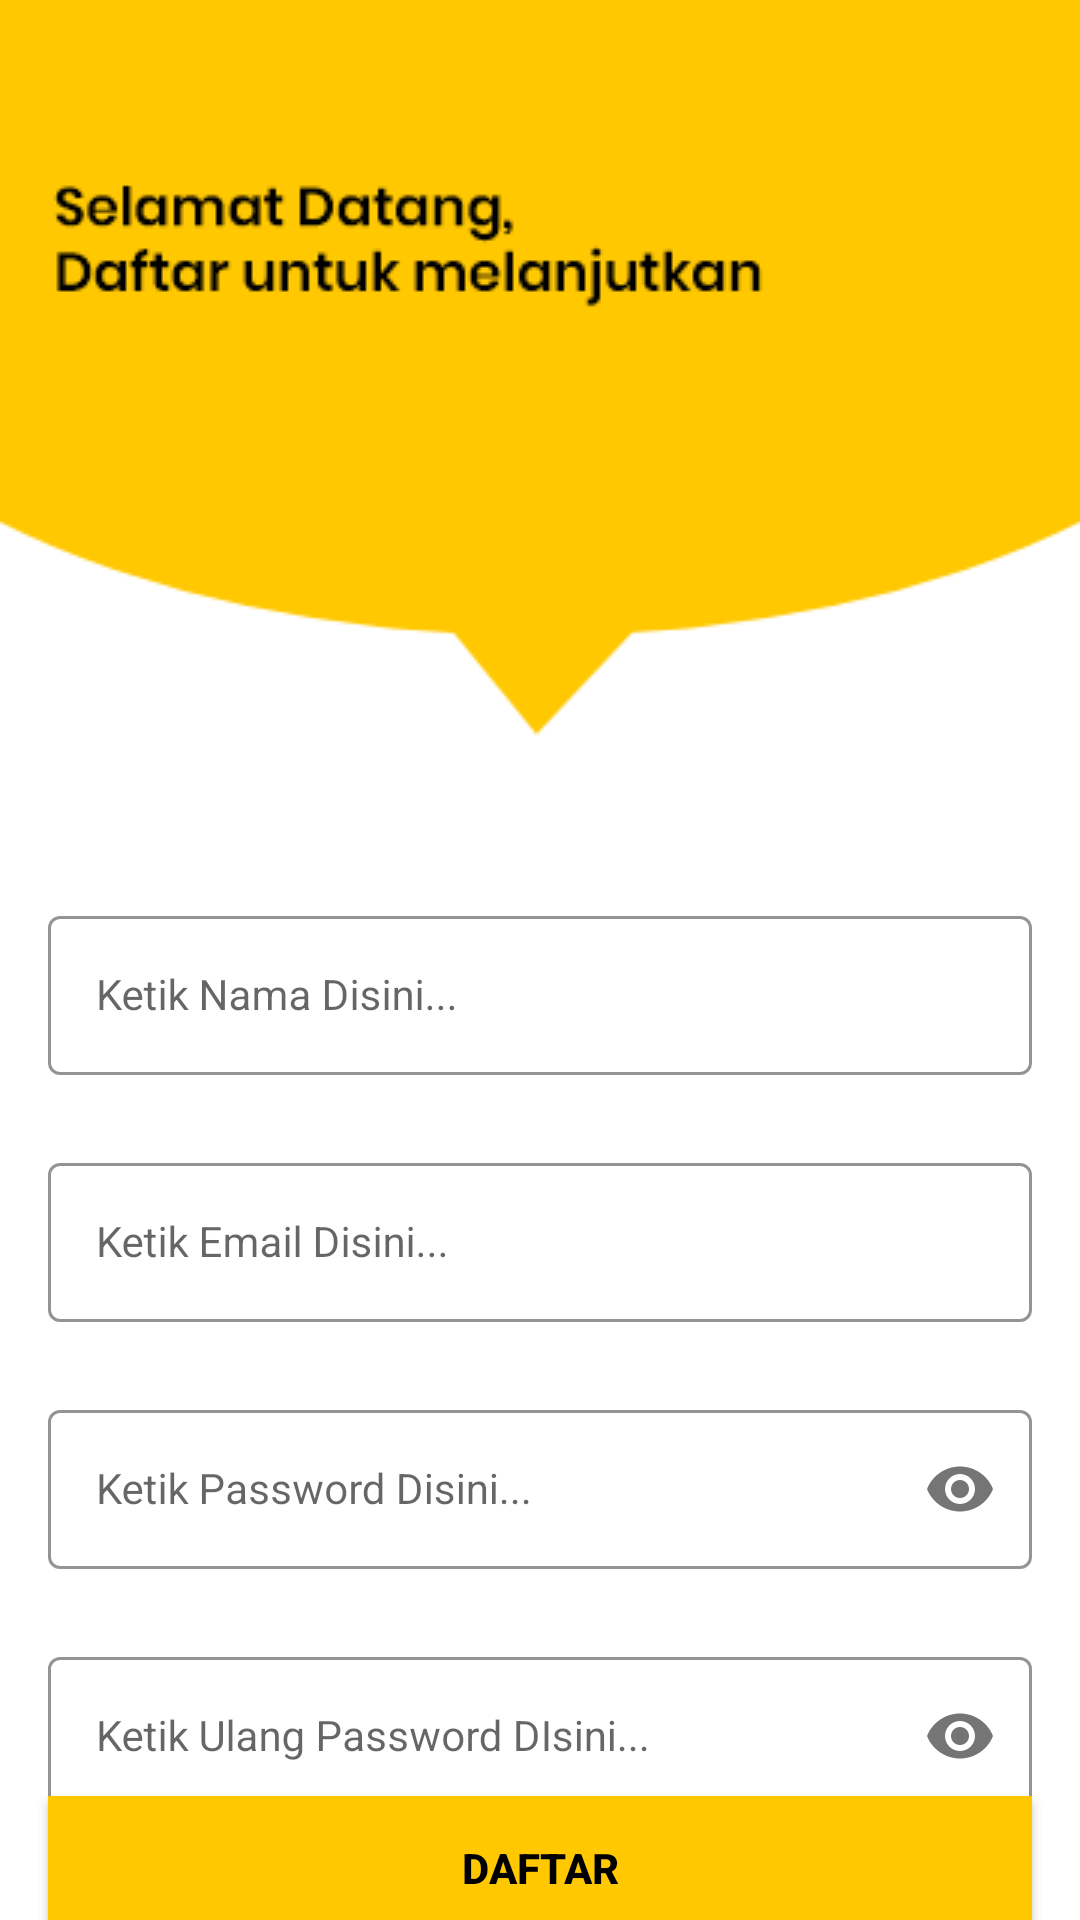

Reconstruct the res/layout file that produces this screen, plus the resources it refers to.
<!-- AndroidManifest.xml: application theme Theme.LoginAndSignUp -->
<!-- res/layout/activity_sign_up.xml -->
<?xml version="1.0" encoding="utf-8"?>
<androidx.constraintlayout.widget.ConstraintLayout xmlns:android="http://schemas.android.com/apk/res/android"
    xmlns:app="http://schemas.android.com/apk/res-auto"
    xmlns:tools="http://schemas.android.com/tools"
    android:layout_width="match_parent"
    android:layout_height="match_parent"
    android:background="@drawable/signup_screen"
    tools:context=".Activity.SignUpActivity">


    <com.google.android.material.textfield.TextInputLayout
        android:id="@+id/nameLayout"
        style="@style/LoginTextInputOuterFieldStyle"
        android:layout_width="match_parent"
        android:layout_height="wrap_content"
        android:layout_marginHorizontal="16dp"
        android:layout_marginTop="300dp"
        app:boxStrokeColor="@color/yellow"
        app:hintTextColor="@color/yellow"
        app:layout_constraintEnd_toEndOf="parent"
        app:layout_constraintHorizontal_bias="0.5"
        app:layout_constraintStart_toStartOf="parent"
        app:layout_constraintTop_toTopOf="parent">

        <com.google.android.material.textfield.TextInputEditText
            android:id="@+id/nameEt"
            style="@style/LoginTextInputInnerFieldStyle"
            android:layout_width="match_parent"
            android:layout_height="wrap_content"
            android:hint="Ketik Nama Disini..."
            android:inputType="textEmailAddress" />
    </com.google.android.material.textfield.TextInputLayout>

    <com.google.android.material.textfield.TextInputLayout
        android:id="@+id/emailLayout"
        style="@style/LoginTextInputOuterFieldStyle"
        android:layout_width="match_parent"
        android:layout_height="wrap_content"
        android:layout_marginHorizontal="16dp"
        android:layout_marginTop="24dp"
        app:boxStrokeColor="@color/yellow"
        app:hintTextColor="@color/yellow"
        app:layout_constraintEnd_toEndOf="parent"
        app:layout_constraintHorizontal_bias="0.5"
        app:layout_constraintStart_toStartOf="parent"
        app:layout_constraintTop_toBottomOf="@+id/nameLayout">

        <com.google.android.material.textfield.TextInputEditText
            android:id="@+id/emailEt"
            style="@style/LoginTextInputInnerFieldStyle"
            android:layout_width="match_parent"
            android:layout_height="wrap_content"
            android:hint="Ketik Email Disini..."
            android:inputType="textEmailAddress" />
    </com.google.android.material.textfield.TextInputLayout>

    <com.google.android.material.textfield.TextInputLayout
        android:id="@+id/passwordLayout"
        style="@style/LoginTextInputOuterFieldStyle"
        android:layout_width="match_parent"
        android:layout_height="wrap_content"
        android:layout_marginHorizontal="16dp"
        android:layout_marginTop="24dp"
        app:boxStrokeColor="@color/yellow"
        app:hintTextColor="@color/yellow"
        app:layout_constraintEnd_toEndOf="parent"
        app:layout_constraintHorizontal_bias="0.5"
        app:layout_constraintStart_toStartOf="parent"
        app:layout_constraintTop_toBottomOf="@id/emailLayout"
        app:passwordToggleEnabled="true">

        <com.google.android.material.textfield.TextInputEditText
            android:id="@+id/passET"
            style="@style/LoginTextInputInnerFieldStyle"
            android:layout_width="match_parent"
            android:layout_height="wrap_content"
            android:hint="Ketik Password Disini..."
            android:inputType="textPassword" />
    </com.google.android.material.textfield.TextInputLayout>

    <com.google.android.material.textfield.TextInputLayout
        android:id="@+id/confirmPasswordLayout"
        style="@style/LoginTextInputOuterFieldStyle"
        android:layout_width="match_parent"
        android:layout_height="wrap_content"
        android:layout_marginHorizontal="16dp"
        android:layout_marginTop="24dp"
        app:boxStrokeColor="@color/yellow"
        app:hintTextColor="@color/yellow"
        app:layout_constraintEnd_toEndOf="parent"
        app:layout_constraintHorizontal_bias="0.5"
        app:layout_constraintStart_toStartOf="parent"
        app:layout_constraintTop_toBottomOf="@id/passwordLayout"
        app:passwordToggleEnabled="true">

        <com.google.android.material.textfield.TextInputEditText
            android:id="@+id/confirmPassEt"
            style="@style/LoginTextInputInnerFieldStyle"
            android:layout_width="match_parent"
            android:layout_height="wrap_content"
            android:hint="Ketik Ulang Password DIsini..."
            android:inputType="textPassword" />
    </com.google.android.material.textfield.TextInputLayout>

    <androidx.appcompat.widget.AppCompatButton
        android:id="@+id/button"
        android:layout_width="0dp"
        android:layout_height="wrap_content"
        android:layout_marginHorizontal="16dp"
        android:background="@color/yellow"
        android:text="Daftar"
        android:textColor="@color/black"
        android:textStyle="bold"
        app:layout_constraintBottom_toBottomOf="parent"
        app:layout_constraintEnd_toEndOf="parent"
        app:layout_constraintHorizontal_bias="0.5"
        app:layout_constraintStart_toStartOf="parent"
        app:layout_constraintTop_toBottomOf="@+id/confirmPasswordLayout" />
    <TextView
        android:id="@+id/loginPage"
        android:layout_width="wrap_content"
        android:layout_height="wrap_content"
        android:textColor="@color/black"
        android:text="Sudah Terdaftar ? Masuk Disini !"
        app:layout_constraintBottom_toBottomOf="parent"
        app:layout_constraintEnd_toEndOf="parent"
        app:layout_constraintHorizontal_bias="0.5"
        app:layout_constraintStart_toStartOf="parent"
        app:layout_constraintTop_toBottomOf="@+id/button" />
</androidx.constraintlayout.widget.ConstraintLayout>
<!-- resources referenced by this layout -->
<resources>
  <color name="black">#FF000000</color>
  <color name="yellow">#FFC801</color>
  <!-- drawable signup_screen: png bitmap (drawable, 9740 bytes) -->
  <style name="LoginTextInputInnerFieldStyle" parent="Widget.MaterialComponents.TextInputLayout.OutlinedBox">
          <item name="android:layout_width">match_parent</item>
          <item name="android:layout_height">wrap_content</item>
          <item name="android:textColor">@color/black</item>
          <item name="android:textColorHint">@color/black</item>
          <item name="android:maxLines">1</item>
          <item name="android:textSize">14sp</item>
          <item name="android:singleLine">true</item>
      </style>
  <style name="LoginTextInputOuterFieldStyle" parent="Widget.MaterialComponents.TextInputLayout.OutlinedBox">
          <item name="android:layout_width">match_parent</item>
          <item name="android:layout_height">wrap_content</item>
          <item name="android:layout_marginTop">15dp</item>
          <item name="android:layout_marginBottom">15dp</item>
      </style>
  <style name="Theme.LoginAndSignUp" parent="Base.Theme.LoginAndSignUp" />
  <style name="Base.Theme.LoginAndSignUp" parent="Theme.MaterialComponents.DayNight.NoActionBar">
          
          <item name="colorPrimary">@color/dark_blue</item>
          <item name="colorPrimaryVariant">@color/dark_blue</item>
          <item name="colorOnPrimary">@color/white</item>
          
          <item name="colorSecondary">@color/teal_200</item>
          <item name="colorSecondaryVariant">@color/teal_700</item>
          <item name="colorOnSecondary">@color/black</item>
          
          <item name="android:statusBarColor" tools:targetApi="l">@color/yellow</item>
          
      </style>
  <color name="dark_blue">#32357a</color>
  <color name="white">#FFFFFFFF</color>
  <color name="teal_200">#FF03DAC5</color>
  <color name="teal_700">#FF018786</color>
</resources>
